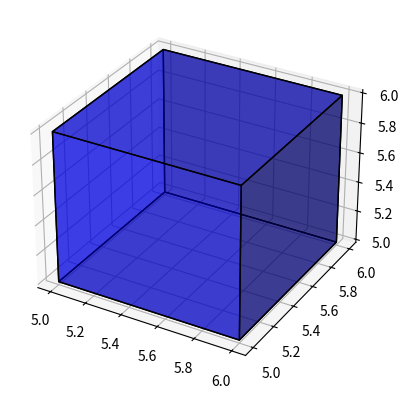

This chart was generated by the following Python code:
import numpy as np
import matplotlib.pyplot as plt
from mpl_toolkits.mplot3d import Axes3D
from matplotlib.animation import FuncAnimation

# Simulation parameters
room_width = 10   # Width of the room (in grid cells)
room_height = 10  # Height of the room (in grid cells)
room_depth = 10   # Depth of the room (in grid cells)
c = 343           # Speed of sound in air (m/s)
dx = 1            # Spatial step size (meters)
dt = 0.001        # Time step size (seconds)
duration = 1.0    # Duration of simulation (seconds)

# Initialize arrays
num_steps = int(duration / dt)
num_x_cells = int(room_width / dx)
num_y_cells = int(room_height / dx)
num_z_cells = int(room_depth / dx)
u = np.zeros((num_x_cells, num_y_cells, num_z_cells, num_steps+1))

# Initial condition: Gaussian pulse as sound source
source_x = num_x_cells // 2
source_y = num_y_cells // 2
source_z = num_z_cells // 2
u[source_x, source_y, source_z, 0] = 2

# Finite difference loop for time integration
for n in range(1, num_steps):
    for i in range(1, num_x_cells - 1):
        for j in range(1, num_y_cells - 1):
            for k in range(1, num_z_cells - 1):
                laplacian = (
                    u[i+1, j, k, n-1] + u[i-1, j, k, n-1] +
                    u[i, j+1, k, n-1] + u[i, j-1, k, n-1] +
                    u[i, j, k+1, n-1] + u[i, j, k-1, n-1] - 6 * u[i, j, k, n-1]
                )
                u[i, j, k, n] = 2 * u[i, j, k, n-1] - u[i, j, k, n-2] + (c * dt / dx)**2 * laplacian

# Visualization using Matplotlib
fig = plt.figure()
ax = fig.add_subplot(111, projection='3d')
x, y, z = np.meshgrid(np.arange(num_x_cells), np.arange(num_y_cells), np.arange(num_z_cells))
ax.voxels(u[:, :, :, 0], facecolors='blue', edgecolor='k', alpha=0.5)

def animate(n):
    ax.clear()
    ax.voxels(u[:, :, :, n], facecolors='blue', edgecolor='k', alpha=0.5)
    ax.set_xlabel('X')
    ax.set_ylabel('Y')
    ax.set_zlabel('Z')
    ax.set_title('Acoustic Wave Propagation in a 3D Room')

anim = FuncAnimation(fig, animate, frames=num_steps, interval=50, blit=False)

plt.show()
